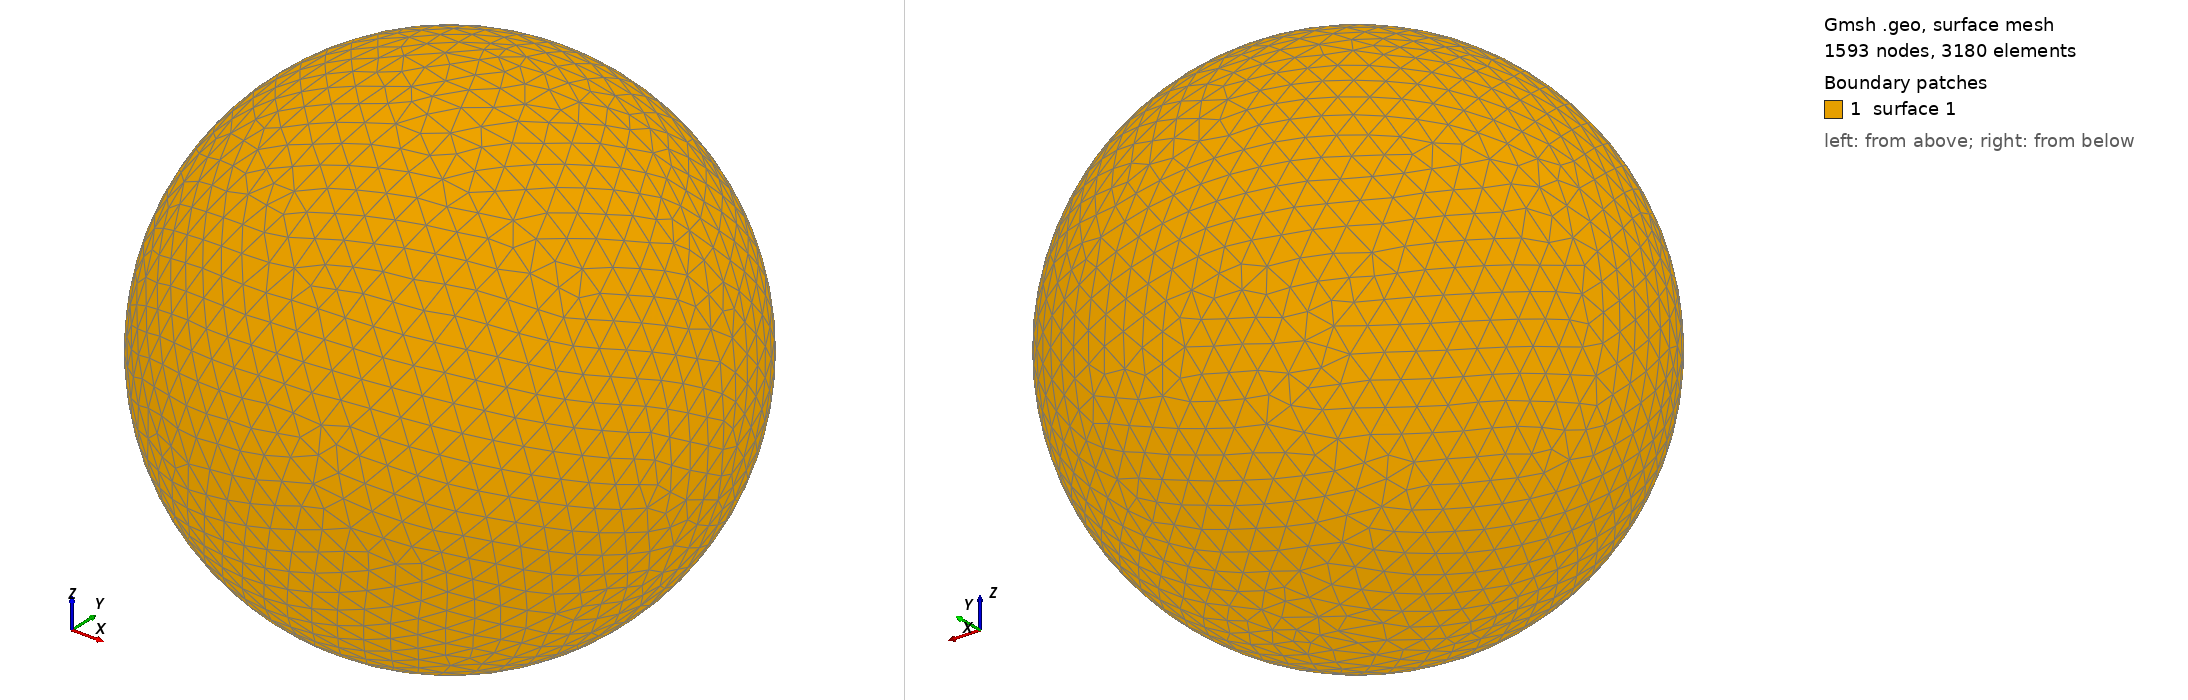

Gmsh geometry script, surface-meshed: 1593 nodes, 3180 surface elements. Boundary patches (legend numbers): 1 surface 1. Left view from above one corner, right view from below the opposite corner. The script declares no physical surfaces, so the legend lists its geometric surfaces. The drawing asked Gmsh for element sizes between 1% and 20% of the model's largest extent; the script's own settings can give other sizes.

=== shot1442.geo (drawn) ===
SetFactory("OpenCASCADE");
Point(1) = {0,0,0,0};
Sphere(1) = {0,0,0,0.04969000};
MeshSize{ PointsOf{ Surface{:}; } } = 0.004969000;
Mesh.ElementOrder=1;
Mesh.Format=39;
